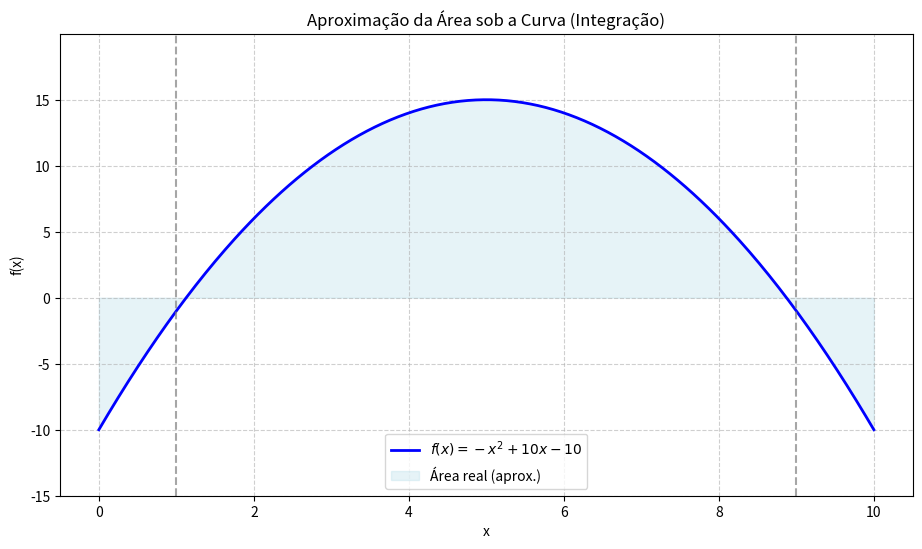

The matplotlib source for this figure:
import numpy as np
import matplotlib.pyplot as plt
from matplotlib.animation import FuncAnimation

def f(x):
    return -x**2 + 10*x - 10 

x_min = 1
x_max = 9

# Pontos para plotar a curva suavemente
x_curve = np.linspace(x_min - 1, x_max + 1, 400) 
y_curve = f(x_curve)

# 2. Configuração inicial da figura e do eixo
fig, ax = plt.subplots(figsize=(11, 6))
ax.plot(x_curve, y_curve, color='blue', linewidth=2, label=r'$f(x) = -x^2 + 10x - 10$')
ax.fill_between(x_curve, y_curve, color='lightblue', alpha=0.3, label='Área real (aprox.)') # Área real para comparação
ax.set_title('Aproximação da Área sob a Curva (Integração)')
ax.set_xlabel('x')
ax.set_ylabel('f(x)')
ax.grid(True, linestyle='--', alpha=0.6)
ax.set_xlim(x_min - 1.5, x_max + 1.5)
ax.set_ylim(min(y_curve) - 5, max(y_curve) + 5)
ax.legend()

# Linha vertical para os limites da integração
ax.axvline(x=x_min, color='gray', linestyle='--', alpha=0.7)
ax.axvline(x=x_max, color='gray', linestyle='--', alpha=0.7)

# Texto para exibir o número de retângulos e a área aproximada
rect_text = ax.text(0.05, 0.95, '', transform=ax.transAxes, fontsize=12, verticalalignment='top')
area_text = ax.text(0.05, 0.90, '', transform=ax.transAxes, fontsize=12, verticalalignment='top')

# 3. Função de inicialização para a animação
# Esta função é chamada uma vez no início da animação
def init():
    return []

# 4. Função de atualização para cada frame da animação
# Ela recalcula e redesenha os retângulos a cada passo
def update(frame):
    ax.patches.clear() # Limpa os retângulos anteriores

    # O número de retângulos aumenta progressivamente
    num_rectangles = int(np.power(1.5, frame)) + 5 # Crescimento exponencial para visualização
    if num_rectangles > 200: # Limita o número máximo de retângulos
        num_rectangles = 200

    # Largura de cada retângulo
    dx = (x_max - x_min) / num_rectangles

    # Calcula a soma das áreas dos retângulos
    approx_area = 0

    # Desenha cada retângulo
    for i in range(num_rectangles):
        # Posição x do lado esquerdo do retângulo
        x_rect = x_min + i * dx
        # Altura do retângulo (usando o valor da função no ponto médio para melhor aproximação)
        # Ou podemos usar o lado esquerdo: height = f(x_rect)
        # Ou o lado direito: height = f(x_rect + dx)
        # Vamos usar o lado esquerdo para simplificar a visualização inicial
        height = f(x_rect)

        # Adiciona o retângulo ao eixo
        rect = plt.Rectangle((x_rect, 0), dx, height, edgecolor='red', facecolor='salmon', alpha=0.6)
        ax.add_patch(rect)

        # Soma a área deste retângulo
        approx_area += height * dx

    # Atualiza o texto na tela
    rect_text.set_text(f'Retângulos: {num_rectangles}')
    area_text.set_text(f'Área Aprox.: {approx_area:.2f}')

    return ax.patches + [rect_text, area_text]

# 5. Criar a animação
# `frames` define o número de passos da animação
# `interval` é o atraso entre os frames em milissegundos
# `blit=True` otimiza a renderização, redesenhando apenas o que mudou
ani = FuncAnimation(fig, update, frames=np.arange(50, 60), init_func=init, blit=True, interval=99)


plt.show()